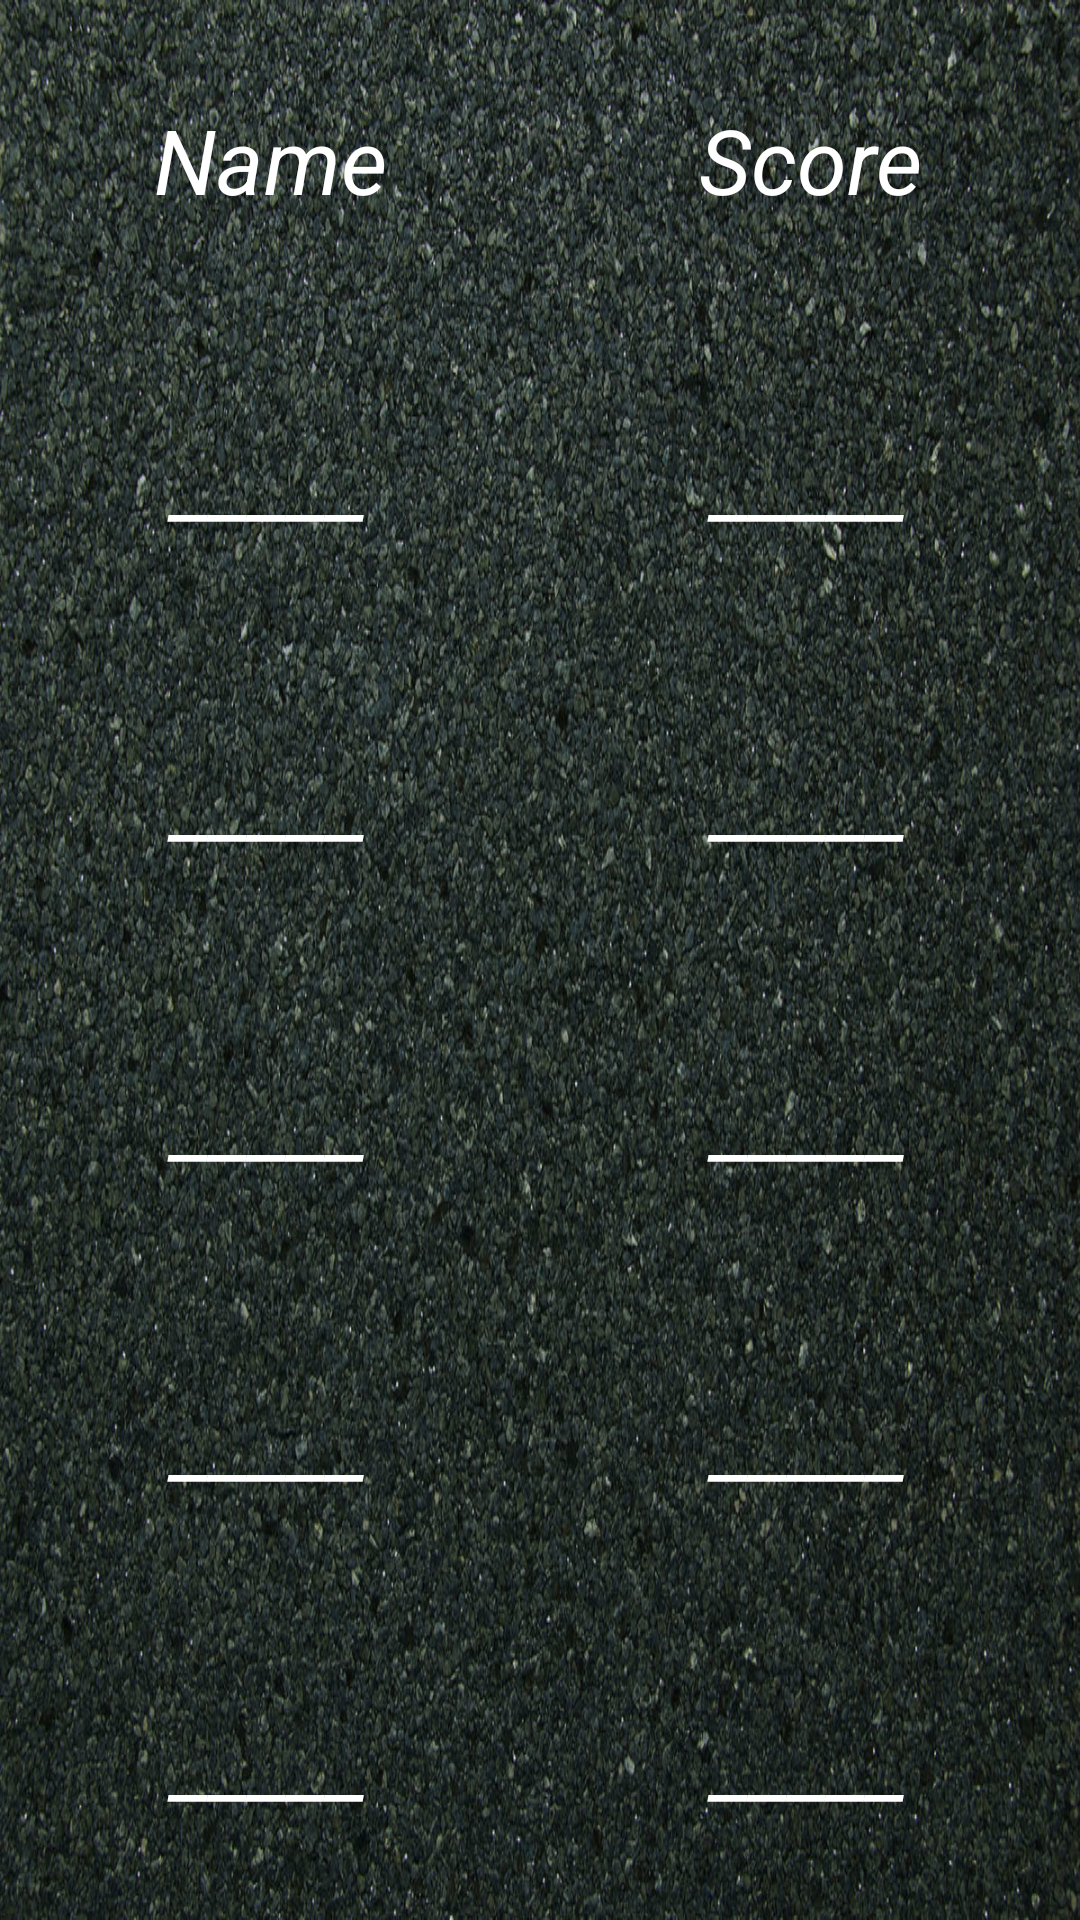

This screen was rendered from an Android layout file. Write that file and the resources it references.
<!-- AndroidManifest.xml: application theme AppTheme -->
<!-- res/layout/activity_high_score.xml -->
<?xml version="1.0" encoding="utf-8"?>
<LinearLayout xmlns:android="http://schemas.android.com/apk/res/android"
    xmlns:app="http://schemas.android.com/apk/res-auto"
    xmlns:tools="http://schemas.android.com/tools"
    android:layout_width="match_parent"
    android:layout_height="match_parent"
    android:orientation="vertical"
    android:background="@drawable/backabout"
    android:weightSum="6"
    tools:context=".HighScore">
    <LinearLayout
        android:layout_width="match_parent"
        android:layout_height="0dp"
        android:layout_weight="1"
        android:weightSum="2"

        android:orientation="horizontal">
        <TextView
            android:layout_width="0dp"
            android:layout_height="match_parent"
            android:layout_weight="1"
            android:textAlignment="center"
            android:id="@+id/name"
android:gravity="center_vertical"
            android:textStyle="italic"
            android:text="Name"
            android:textColor="#ffffff"
            android:textSize="30sp"/>
        <TextView
            android:layout_width="0dp"
            android:textAlignment="center"
            android:id="@+id/score"
            android:layout_height="match_parent"
            android:gravity="center_vertical"
            android:textStyle="italic"
            android:layout_weight="1"
            android:textColor="#ffffff"
            android:textSize="30sp"
            android:text="Score"
            />
    </LinearLayout>
    <LinearLayout
        android:layout_width="match_parent"
        android:layout_height="0dp"
        android:layout_weight="1"
        android:weightSum="2"

        android:orientation="horizontal">
        <TextView
            android:layout_width="0dp"
            android:layout_height="match_parent"
            android:layout_weight="1"
            android:id="@+id/firstName"
            android:textAlignment="center"
            android:textColor="#ffffff"
            android:gravity="center_vertical"
            android:textStyle="italic"
            android:text="_____"
            android:textSize="30sp"/>
        <TextView
            android:layout_width="0dp"
            android:textAlignment="center"
            android:id="@+id/firstScore"
            android:textColor="#ffffff"
            android:layout_height="match_parent"
            android:gravity="center_vertical"
            android:textStyle="italic"
            android:layout_weight="1"
            android:textSize="30sp"
            android:text="_____"
            />
    </LinearLayout>
    <LinearLayout
        android:layout_width="match_parent"
        android:layout_height="0dp"
        android:layout_weight="1"
        android:textColor="#ffffff"
        android:weightSum="2"

        android:orientation="horizontal">
        <TextView
            android:layout_width="0dp"
            android:textColor="#ffffff"
            android:layout_height="match_parent"
            android:id="@+id/secondName"
            android:layout_weight="1"
            android:textAlignment="center"
            android:gravity="center_vertical"
            android:textStyle="italic"
            android:text="_____"
            android:textSize="30sp"/>
        <TextView
            android:layout_width="0dp"
            android:textColor="#ffffff"
            android:textAlignment="center"
            android:layout_height="match_parent"
            android:id="@+id/secondScore"
            android:gravity="center_vertical"
            android:textStyle="italic"
            android:layout_weight="1"
            android:textSize="30sp"
            android:text="_____"
            />
    </LinearLayout>
    <LinearLayout
        android:layout_width="match_parent"
        android:layout_height="0dp"
        android:layout_weight="1"
        android:weightSum="2"

        android:orientation="horizontal">
        <TextView
            android:layout_width="0dp"
            android:layout_height="match_parent"
            android:textColor="#ffffff"
            android:layout_weight="1"
            android:id="@+id/thirdName"
            android:textAlignment="center"
            android:gravity="center_vertical"
            android:textStyle="italic"
            android:text="_____"
            android:textSize="30sp"/>
        <TextView
            android:layout_width="0dp"
            android:textAlignment="center"
            android:layout_height="match_parent"
            android:textColor="#ffffff"
            android:gravity="center_vertical"
            android:id="@+id/thirdScore"
            android:textStyle="italic"
            android:layout_weight="1"
            android:textSize="30sp"
            android:text="_____"
            />
    </LinearLayout>
    <LinearLayout
        android:layout_width="match_parent"
        android:layout_height="0dp"
        android:layout_weight="1"
        android:weightSum="2"

        android:orientation="horizontal">
        <TextView
            android:layout_width="0dp"
            android:layout_height="match_parent"
            android:layout_weight="1"
            android:textColor="#ffffff"
            android:textAlignment="center"
            android:gravity="center_vertical"
            android:id="@+id/fourthName"
            android:textStyle="italic"
            android:text="_____"
            android:textSize="30sp"/>
        <TextView
            android:layout_width="0dp"
            android:textAlignment="center"
            android:layout_height="match_parent"
            android:gravity="center_vertical"
            android:textStyle="italic"
            android:textColor="#ffffff"
            android:id="@+id/fourthScore"
            android:layout_weight="1"
            android:textSize="30sp"
            android:text="_____"
            />
    </LinearLayout>
    <LinearLayout
        android:layout_width="match_parent"
        android:layout_height="0dp"
        android:layout_weight="1"
        android:weightSum="2"

        android:orientation="horizontal">
        <TextView
            android:layout_width="0dp"
            android:id="@+id/fivthName"
            android:layout_height="match_parent"
            android:layout_weight="1"
            android:textColor="#ffffff"
            android:textAlignment="center"
            android:gravity="center_vertical"
            android:textStyle="italic"
            android:text="_____"
            android:textSize="30sp"/>
        <TextView
            android:layout_width="0dp"
            android:textAlignment="center"
            android:id="@+id/fivthScore"
            android:layout_height="match_parent"
            android:gravity="center_vertical"
            android:textStyle="italic"
            android:textColor="#ffffff"
            android:layout_weight="1"
            android:textSize="30sp"
            android:text="_____"
            />
    </LinearLayout>
</LinearLayout>
<!-- resources referenced by this layout -->
<resources>
  <!-- drawable backabout: jpg bitmap (drawable, 602041 bytes) -->
  <style name="AppTheme" parent="Theme.AppCompat.Light.DarkActionBar">
          
          <item name="colorPrimary">@color/colorPrimary</item>
          <item name="colorPrimaryDark">@color/colorPrimaryDark</item>
          <item name="colorAccent">@color/colorAccent</item>
      </style>
  <!-- not gathered from this repository: default colours our renderer supplied (Android Studio template values) -->
  <color name="colorPrimary">#FF6200EE</color>
  <color name="colorPrimaryDark">#FF3700B3</color>
  <color name="colorAccent">#FF03DAC5</color>
</resources>
